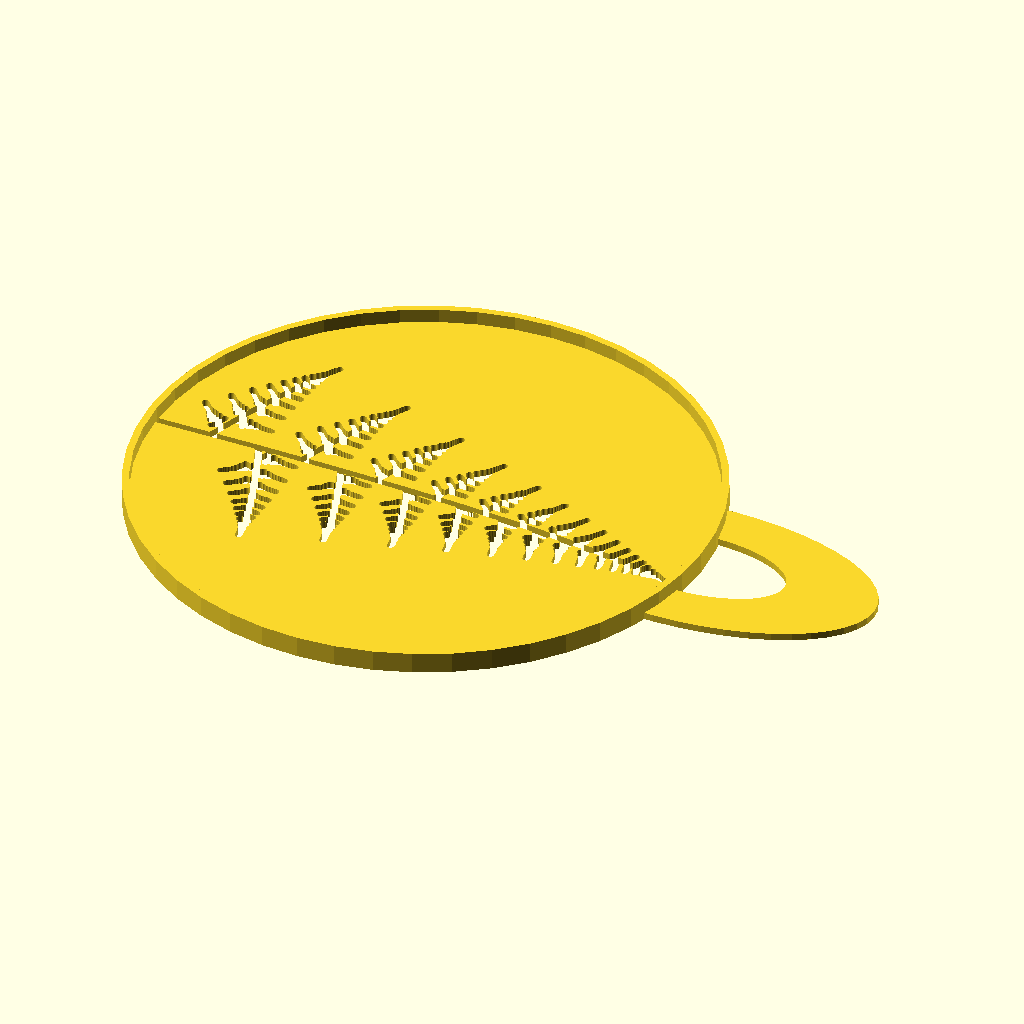
Cell 1: rendered with the file's own defaults.
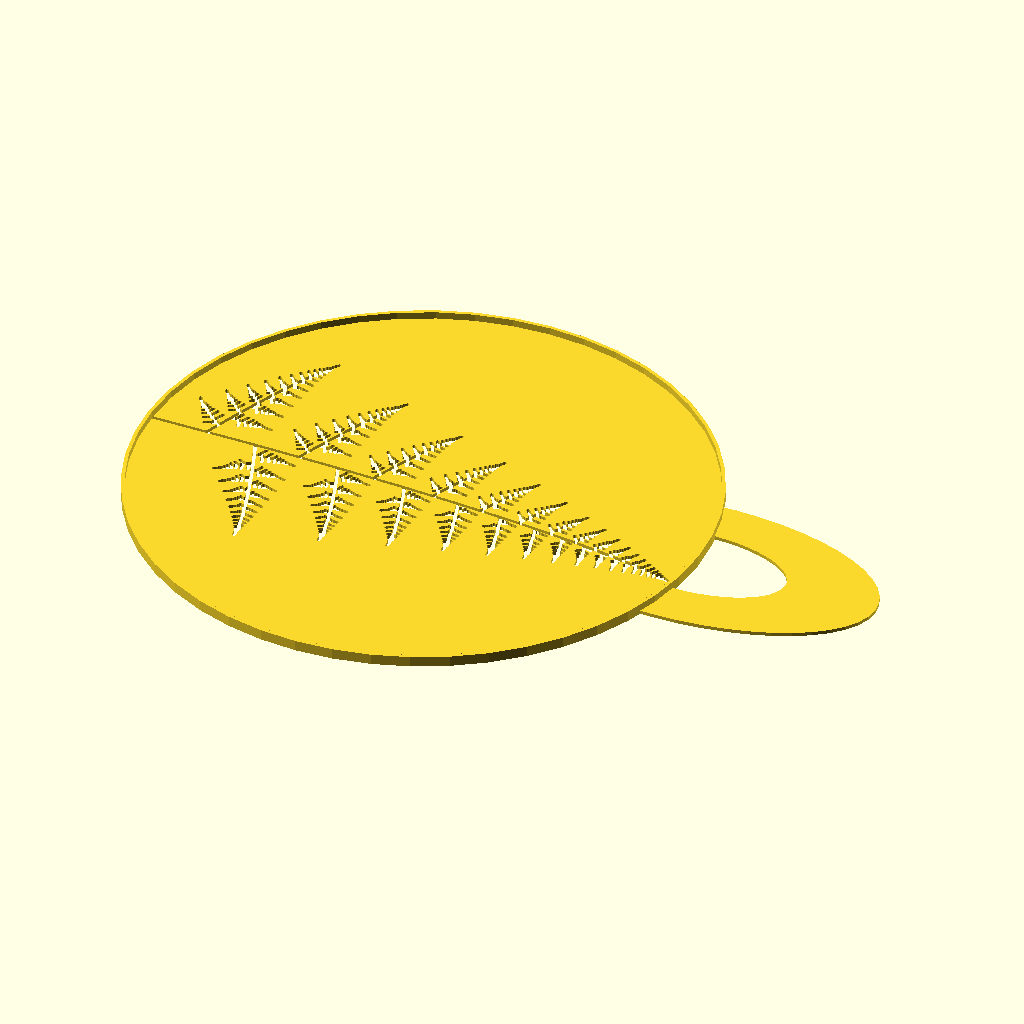
Cell 2: radius = 80 (everything else at default).
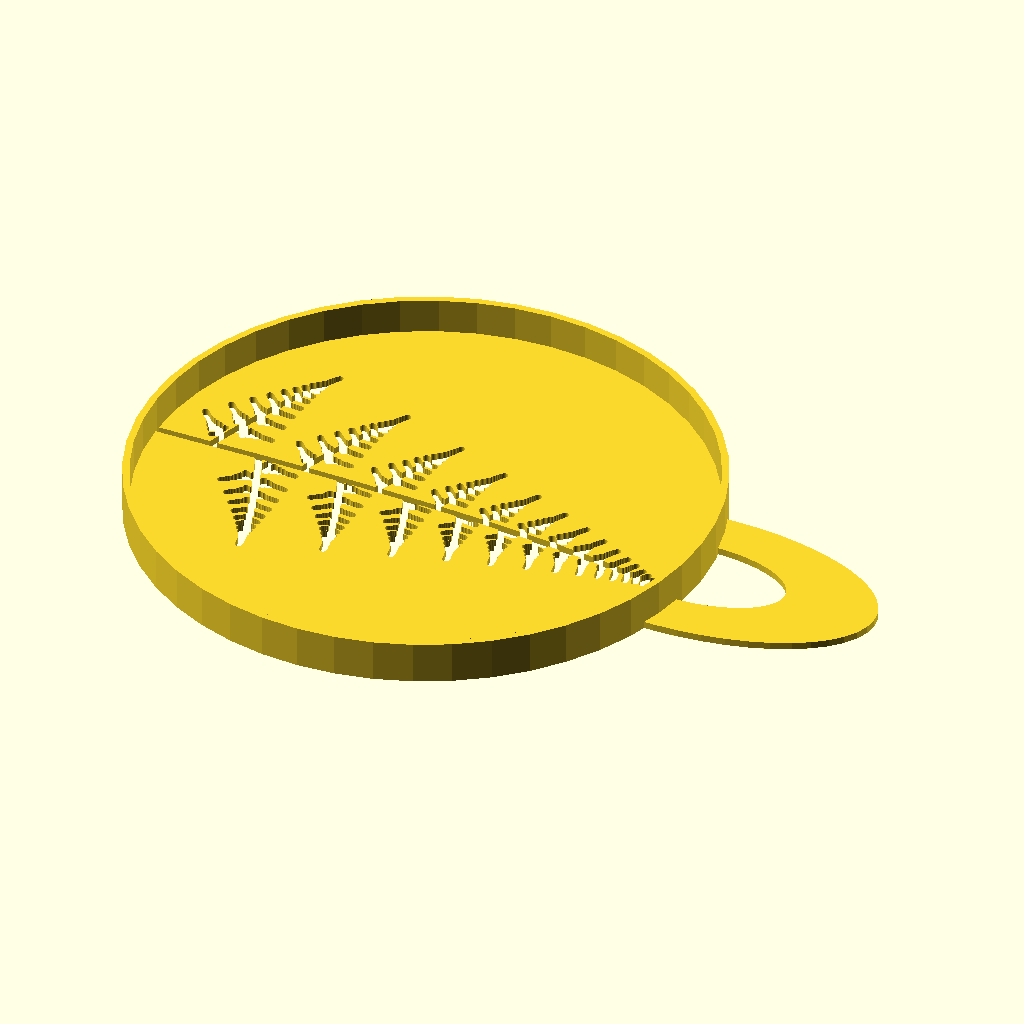
Cell 3: the same model with height = 6.
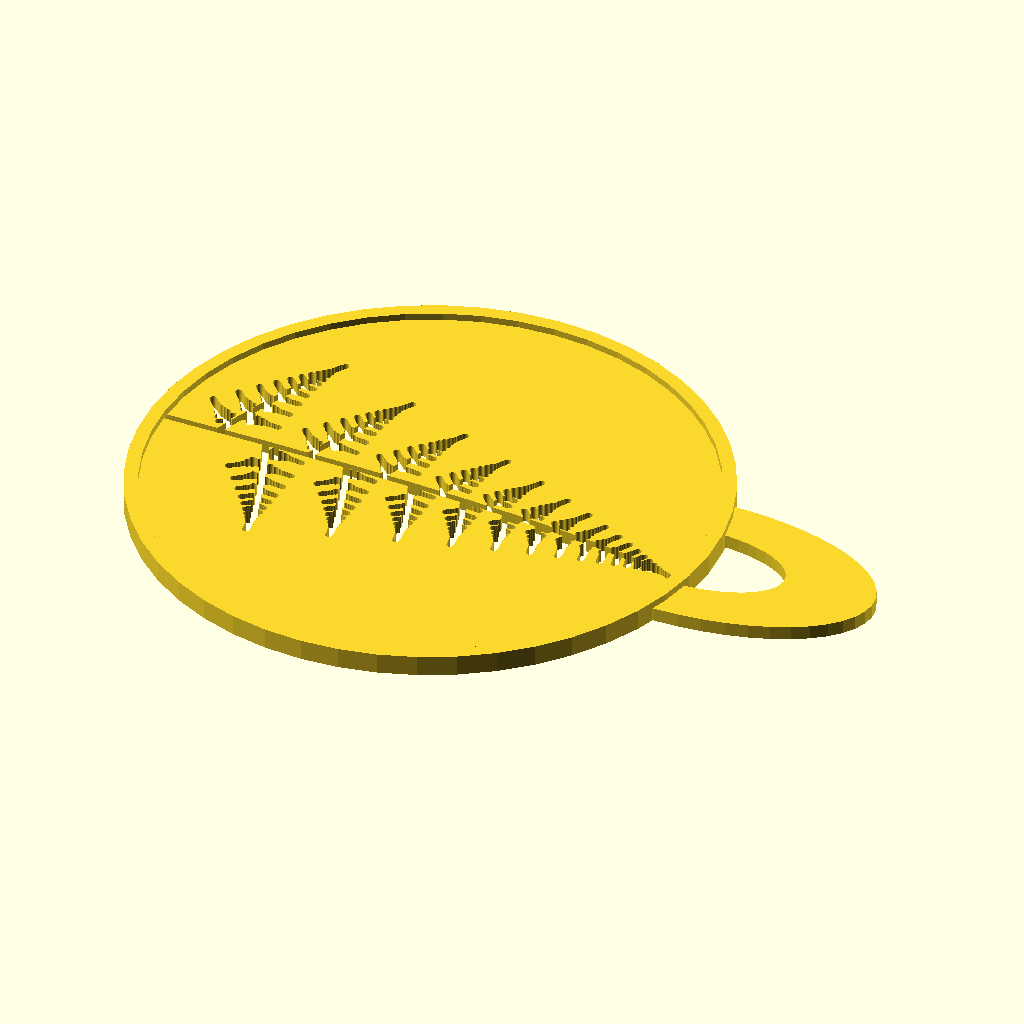
Cell 4: thickness = 2 (everything else at default).
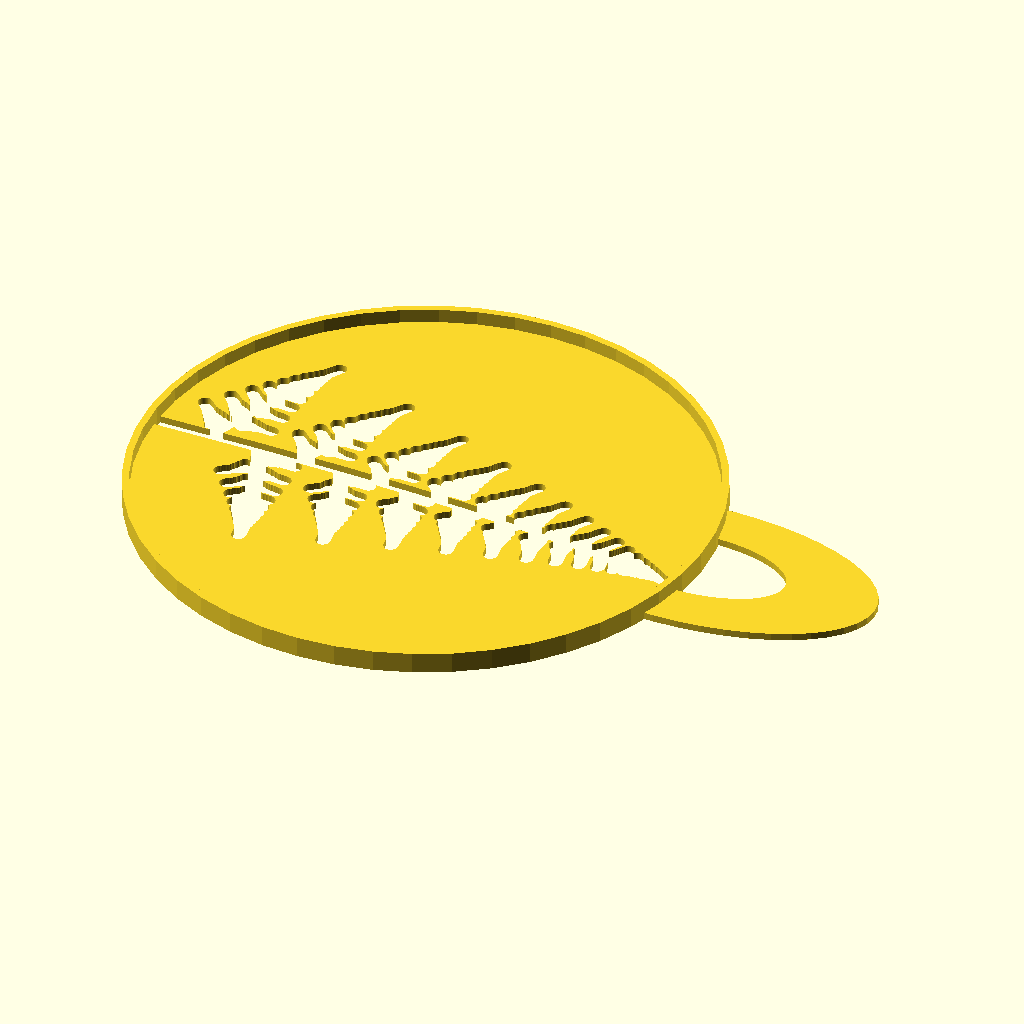
Cell 5 — width set to 2, the other parameters unchanged.
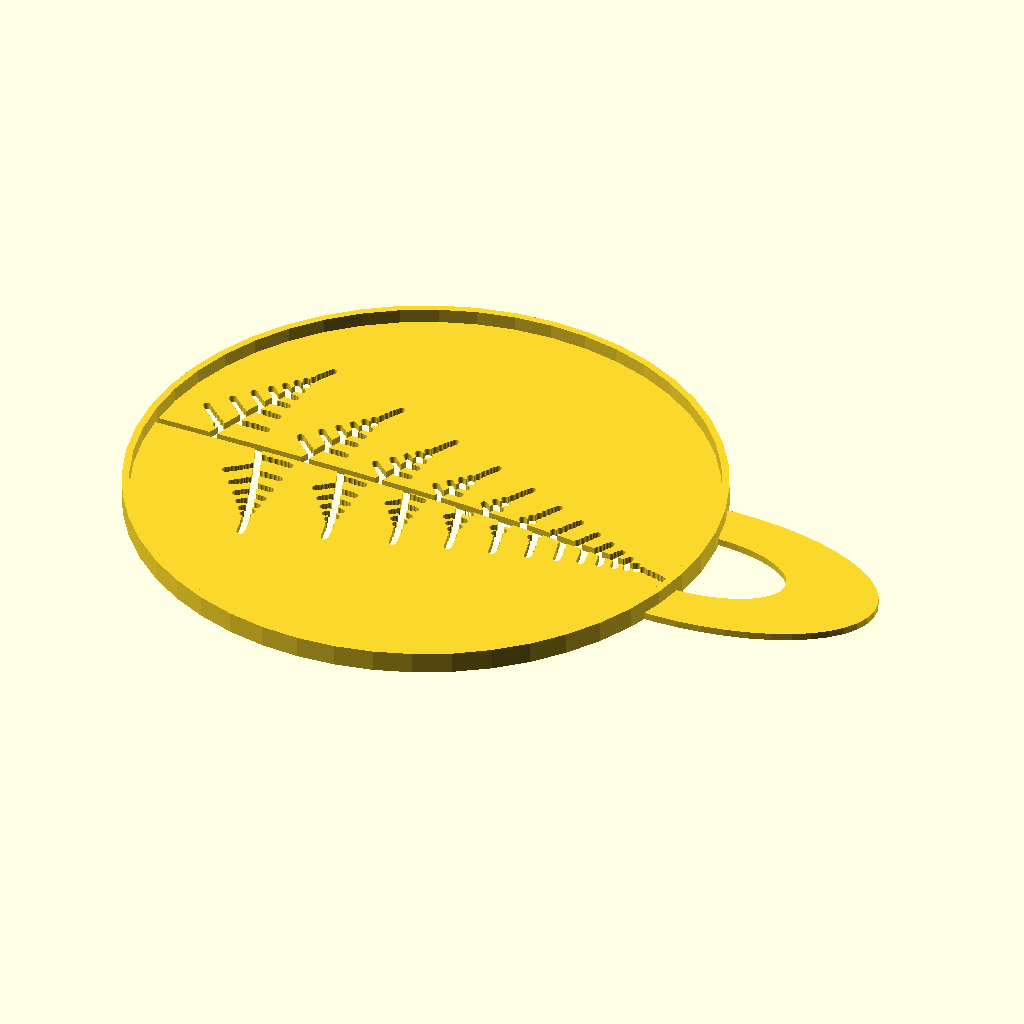
Cell 6 — min_leng set to 0.2, the other parameters unchanged.
All cells are drawn from the same view direction (rotation 55°, 0°, 25°, orthographic, colour scheme Cornfield), but the view is re-fitted for each cell, so position and scale can differ between cells as well as the parameter.
The OpenSCAD source (examples/turtle/fern_leaf_stencil.scad):
use <polyline_join.scad>
use <hollow_out.scad>
use <turtle/t2d.scad>

radius = 40;
height = 3;
thickness = 1;
width = 1;

min_leng = 0.1;
k1 = 0.9;
k2 = 0.3;

module fern_leaf(t, leng, min_leng, k1, k2, width) {
    t1 = t2d(t, "forward", leng = leng);
    polyline_join([t2d(t, "point"), t2d(t1, "point")])
	    circle(width / 2);
    
    if(leng > min_leng) {
        fern_leaf(
            t2d(t1, "turn", angle = 70), 
            k2 * leng, min_leng, k1, k2, width
        );
        
        t2 = t2d(t1, "forward", leng = k1 * leng);
        polyline_join([t2d(t1, "point"), t2d(t2, "point")])
		    circle(width / 2);
        
        t3 = t2d(t2, "turn", angle = -69.0);
        fern_leaf(
            t3, 
            k1 * k2 * leng, min_leng, k1, k2, width
        );
        fern_leaf(
            t2d(t3, "turn", angle = 68.0), 
            k1 * k1 * leng, min_leng, k1, k2, width
        );
    }
}

module fern_leaf_stencil(radius, height, thickness, width, min_leng, k1, k2) {
    $fn = 48;

    linear_extrude(thickness) 
    difference() {
        union() {
            translate([radius, 0])
            scale([1, 0.5, 1])
            hollow_out(radius / 3) 
                circle(radius / 1.5);
                
            circle(radius);
        }
        translate([-radius, 0]) 
            fern_leaf(
                t2d(point = [0, 0], angle = 0), 
                radius / 5, min_leng, k1, k2, width
            );
    }

    linear_extrude(height) 
    hollow_out(thickness) 
        circle(radius + thickness);
}

fern_leaf_stencil(radius, height, thickness, width, min_leng, k1, k2);
Customizer parameters (derived from the source; name, type, default, range or options):
radius: number, default 40
height: number, default 3
thickness: number, default 1
width: number, default 1
min_leng: number, default 0.1
k1: number, default 0.9
k2: number, default 0.3
